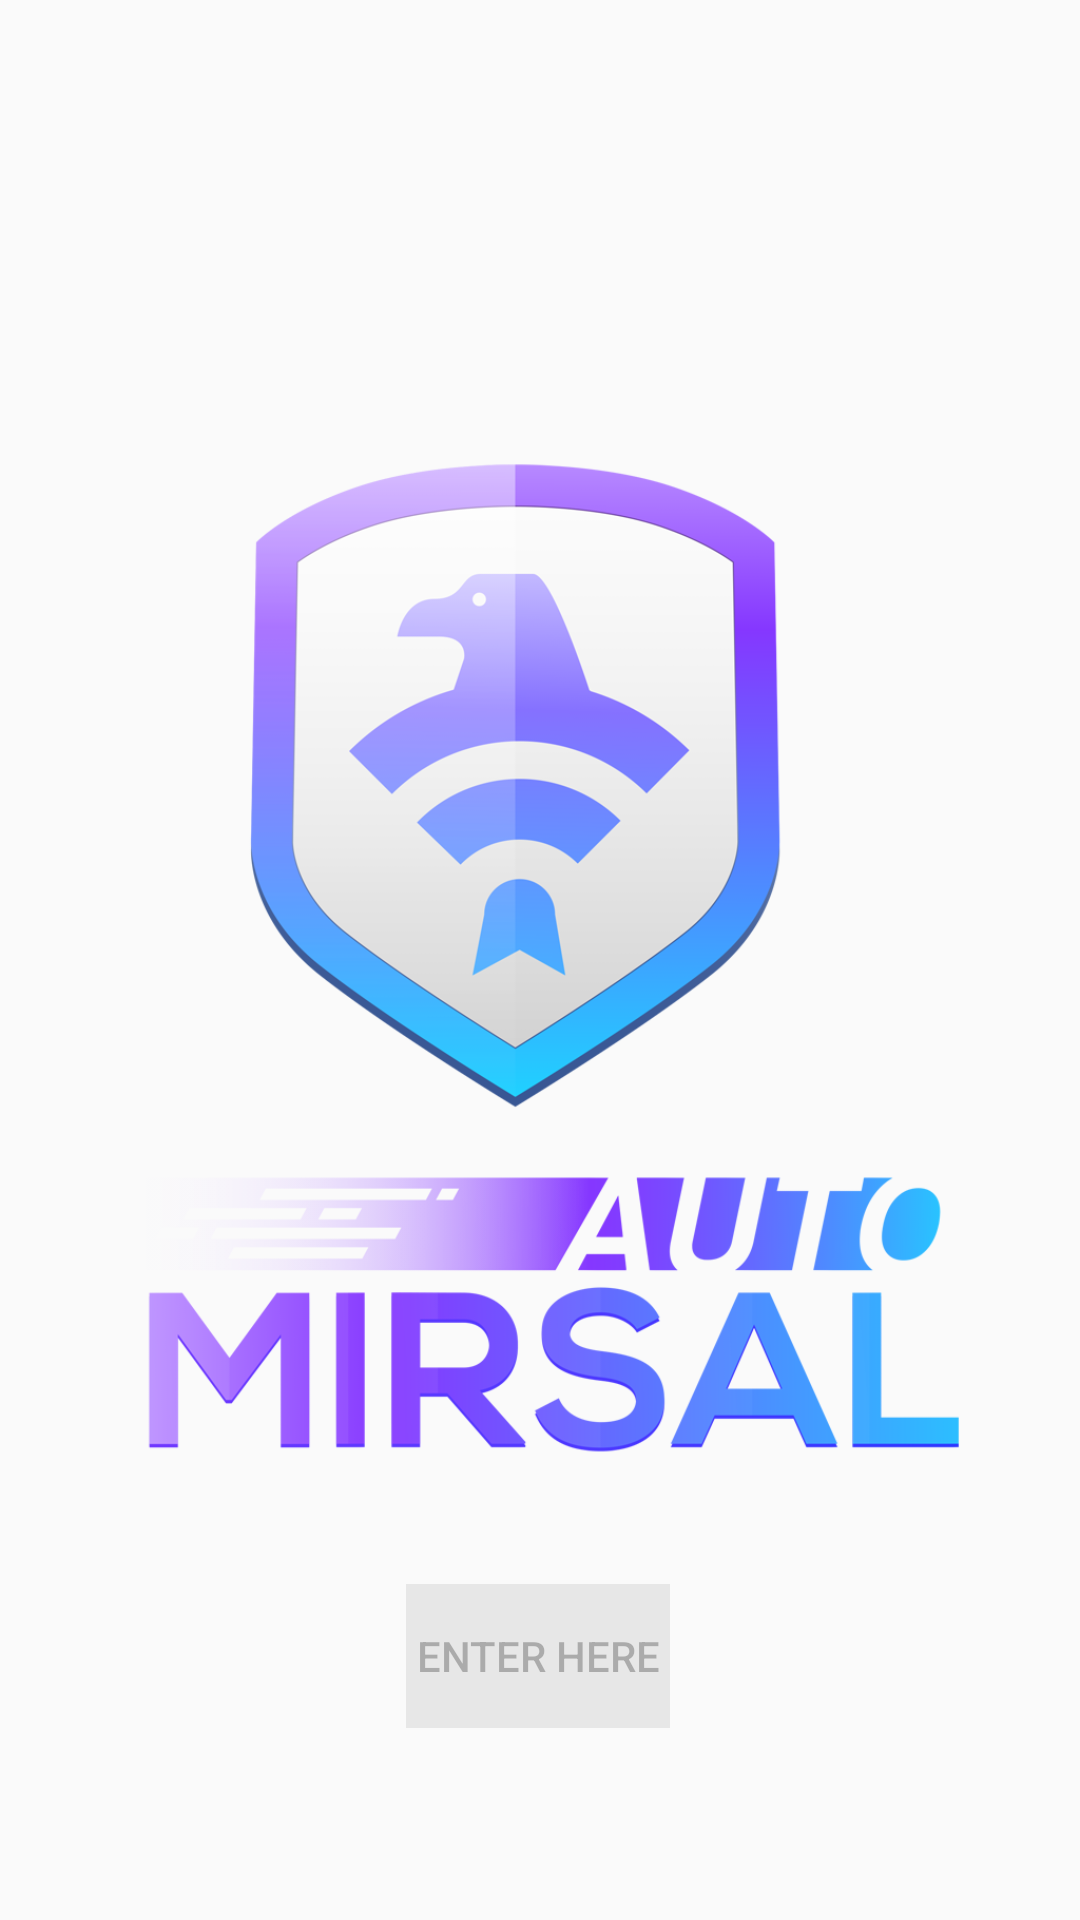

Produce the Android XML layout that renders to this screen, including the resource entries it uses.
<!-- AndroidManifest.xml: application theme AppTheme -->
<!-- res/layout/activity_login.xml -->
<?xml version="1.0" encoding="utf-8"?>
<androidx.constraintlayout.widget.ConstraintLayout xmlns:android="http://schemas.android.com/apk/res/android"
    xmlns:app="http://schemas.android.com/apk/res-auto"
    xmlns:tools="http://schemas.android.com/tools"
    android:id="@+id/container"
    android:layout_width="match_parent"
    android:layout_height="match_parent"
    android:paddingLeft="@dimen/activity_horizontal_margin"
    android:paddingTop="@dimen/activity_vertical_margin"
    android:paddingRight="@dimen/activity_horizontal_margin"
    android:paddingBottom="@dimen/activity_vertical_margin"
    tools:context=".ui.login.LoginActivity">

    <Button
        android:id="@+id/loginButton"
        android:layout_width="wrap_content"
        android:layout_height="wrap_content"
        android:layout_gravity="start"
        android:layout_marginStart="48dp"
        android:layout_marginEnd="48dp"
        android:layout_marginBottom="64dp"
        android:background="@color/accent"
        android:enabled="false"
        android:text="ENTER HERE"
        app:layout_constraintBottom_toBottomOf="parent"
        app:layout_constraintEnd_toEndOf="parent"
        app:layout_constraintHorizontal_bias="0.496"
        app:layout_constraintStart_toStartOf="parent" />

    <ProgressBar
        android:id="@+id/loading"
        android:layout_width="wrap_content"
        android:layout_height="wrap_content"
        android:layout_gravity="center"
        android:layout_marginTop="64dp"
        android:layout_marginBottom="64dp"
        android:visibility="gone"
        app:layout_constraintBottom_toBottomOf="parent"
        app:layout_constraintTop_toTopOf="parent"
        app:layout_constraintVertical_bias="0.3"
        tools:layout_editor_absoluteX="206dp" />

    <ImageView
        android:id="@+id/logo"
        android:layout_width="wrap_content"
        android:layout_height="wrap_content"
        android:src="@drawable/mirsal"
        app:layout_constraintBottom_toBottomOf="parent"
        app:layout_constraintEnd_toEndOf="parent"
        app:layout_constraintHorizontal_bias="0.0"
        app:layout_constraintStart_toStartOf="parent"
        app:layout_constraintTop_toTopOf="parent" />
</androidx.constraintlayout.widget.ConstraintLayout>
<!-- resources referenced by this layout -->
<resources>
  <color name="accent">#e7e7e7</color>
  <!-- drawable mirsal: png bitmap (drawable, 134427 bytes) -->
  <style name="AppTheme" parent="Theme.AppCompat.DayNight.DarkActionBar">
          <item name="colorPrimary">@color/primary</item>
          <item name="colorPrimaryDark">@color/primary_dark</item>
          <item name="colorAccent">@color/accent</item>
      </style>
  <color name="primary">#9d5ffe</color>
  <color name="primary_dark">#2E7D32</color>
</resources>
